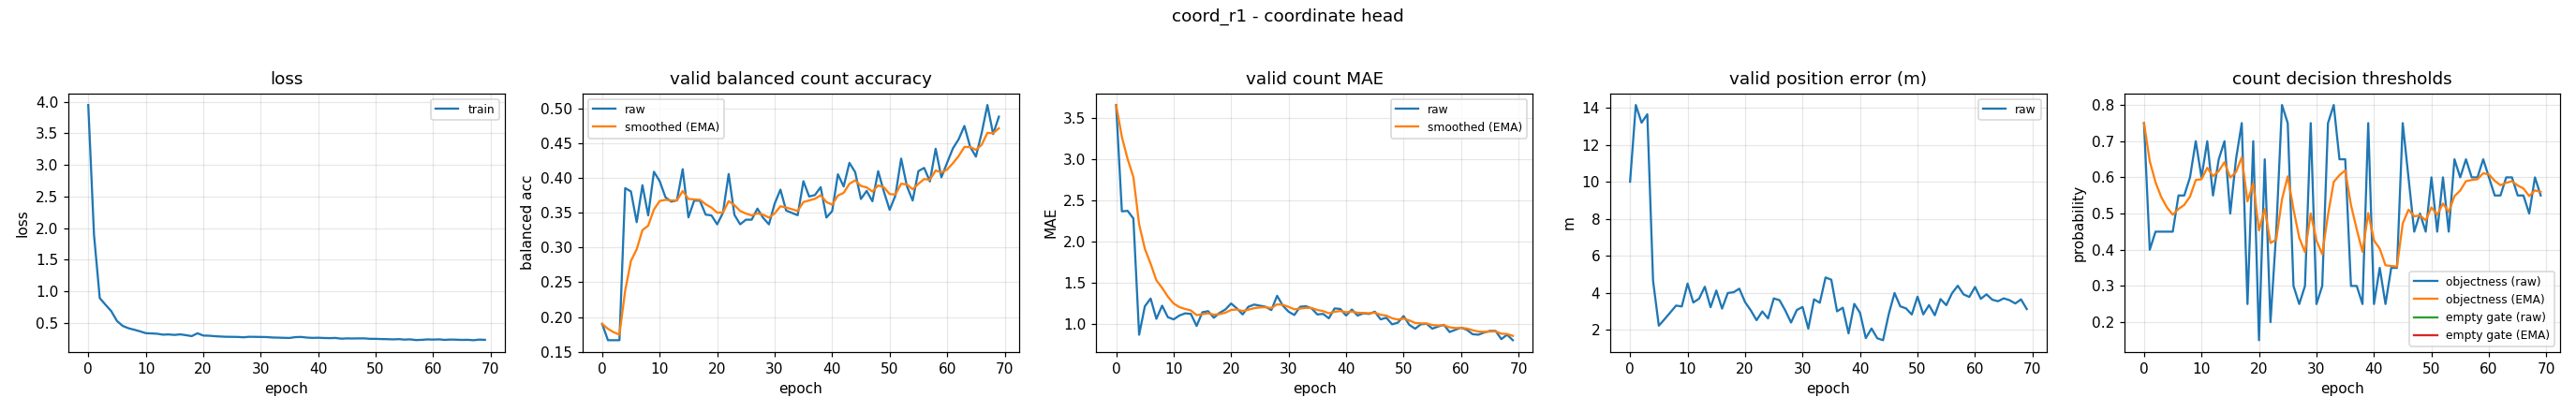

The data file committed next to this chart (first rows):
epoch, train_loss, valid_bal, valid_bal_smoothed, valid_mae, valid_mae_smoothed, valid_error_m, valid_threshold, valid_threshold_smoothed, valid_empty_threshold, valid_empty_threshold_smoothed
0, 3.95, 0.1901, 0.1901, 3.66, 3.66, 10, 0.75, 0.75, nan, nan
1, 1.894, 0.1667, 0.183, 2.367, 3.272, 14.14, 0.4, 0.645, nan, nan
2, 0.8913, 0.1667, 0.1781, 2.373, 3.002, 13.19, 0.45, 0.5865, nan, nan
3, 0.7865, 0.1667, 0.1747, 2.28, 2.786, 13.64, 0.45, 0.5455, nan, nan
4, 0.6849, 0.3854, 0.2379, 0.8667, 2.21, 4.648, 0.45, 0.5169, nan, nan
5, 0.5285, 0.3806, 0.2807, 1.213, 1.911, 2.224, 0.45, 0.4968, nan, nan
6, 0.4505, 0.3364, 0.2974, 1.307, 1.73, 2.575, 0.55, 0.5128, nan, nan
7, 0.4139, 0.3895, 0.3251, 1.06, 1.529, 2.939, 0.55, 0.5239, nan, nan
8, 0.3905, 0.3462, 0.3314, 1.22, 1.436, 3.309, 0.6, 0.5468, nan, nan
9, 0.3649, 0.4089, 0.3546, 1.08, 1.329, 3.264, 0.7, 0.5927, nan, nan
10, 0.3361, 0.3954, 0.3669, 1.053, 1.247, 4.498, 0.6, 0.5949, nan, nan
11, 0.3319, 0.3724, 0.3685, 1.1, 1.203, 3.478, 0.7, 0.6264, nan, nan
12, 0.327, 0.3659, 0.3677, 1.127, 1.18, 3.68, 0.55, 0.6035, nan, nan
13, 0.3124, 0.3678, 0.3678, 1.12, 1.162, 4.327, 0.65, 0.6175, nan, nan
14, 0.3162, 0.4126, 0.3812, 0.9733, 1.105, 3.219, 0.7, 0.6422, nan, nan
15, 0.3083, 0.3434, 0.3699, 1.14, 1.116, 4.123, 0.5, 0.5996, nan, nan
16, 0.3173, 0.3675, 0.3692, 1.153, 1.127, 3.146, 0.65, 0.6147, nan, nan
17, 0.3039, 0.3672, 0.3686, 1.073, 1.111, 3.989, 0.75, 0.6553, nan, nan
18, 0.2894, 0.3472, 0.3622, 1.133, 1.118, 4.029, 0.25, 0.5337, nan, nan
19, 0.3343, 0.3462, 0.3574, 1.173, 1.134, 4.223, 0.7, 0.5836, nan, nan
20, 0.2985, 0.3333, 0.3502, 1.247, 1.168, 3.499, 0.15, 0.4535, nan, nan
21, 0.2957, 0.3498, 0.35, 1.187, 1.174, 3.05, 0.65, 0.5125, nan, nan
22, 0.2885, 0.4057, 0.3667, 1.113, 1.156, 2.521, 0.2, 0.4187, nan, nan
23, 0.2829, 0.3469, 0.3608, 1.207, 1.171, 2.991, 0.45, 0.4281, nan, nan
24, 0.2788, 0.3333, 0.3526, 1.233, 1.19, 2.616, 0.8, 0.5397, nan, nan
25, 0.2778, 0.34, 0.3488, 1.22, 1.199, 3.697, 0.75, 0.6028, nan, nan
26, 0.2763, 0.34, 0.3462, 1.207, 1.201, 3.6, 0.3, 0.5119, nan, nan
27, 0.2708, 0.3559, 0.3491, 1.167, 1.191, 3.044, 0.25, 0.4334, nan, nan
28, 0.2788, 0.3426, 0.3471, 1.34, 1.236, 2.394, 0.3, 0.3934, nan, nan
29, 0.2776, 0.3333, 0.343, 1.22, 1.231, 3.07, 0.75, 0.5003, nan, nan
30, 0.276, 0.3631, 0.349, 1.147, 1.206, 3.234, 0.25, 0.4252, nan, nan
31, 0.2744, 0.3832, 0.3593, 1.107, 1.176, 2.065, 0.3, 0.3877, nan, nan
32, 0.2678, 0.3531, 0.3574, 1.207, 1.185, 3.649, 0.75, 0.4964, nan, nan
33, 0.2655, 0.3498, 0.3551, 1.213, 1.194, 3.462, 0.8, 0.5875, nan, nan
34, 0.2626, 0.3464, 0.3525, 1.187, 1.192, 4.829, 0.65, 0.6062, nan, nan
35, 0.26, 0.3953, 0.3653, 1.113, 1.168, 4.708, 0.65, 0.6194, nan, nan
36, 0.2732, 0.3733, 0.3677, 1.12, 1.154, 2.997, 0.3, 0.5235, nan, nan
37, 0.2763, 0.3754, 0.37, 1.067, 1.128, 3.195, 0.3, 0.4565, nan, nan
38, 0.2663, 0.3868, 0.3751, 1.187, 1.145, 1.809, 0.25, 0.3945, nan, nan
39, 0.2617, 0.3431, 0.3655, 1.18, 1.156, 3.401, 0.75, 0.5012, nan, nan
40, 0.2639, 0.3523, 0.3615, 1.1, 1.139, 2.918, 0.25, 0.4258, nan, nan
41, 0.2596, 0.4053, 0.3747, 1.173, 1.149, 1.551, 0.35, 0.4031, nan, nan
42, 0.2573, 0.3878, 0.3786, 1.1, 1.135, 2.073, 0.25, 0.3572, nan, nan
43, 0.2605, 0.4217, 0.3915, 1.127, 1.132, 1.545, 0.35, 0.355, nan, nan
44, 0.2489, 0.4084, 0.3966, 1.12, 1.129, 1.439, 0.35, 0.3535, nan, nan
45, 0.2534, 0.3698, 0.3885, 1.147, 1.134, 2.855, 0.75, 0.4725, nan, nan
46, 0.2517, 0.3814, 0.3864, 1.053, 1.11, 3.987, 0.6, 0.5107, nan, nan
47, 0.2535, 0.3664, 0.3804, 1.073, 1.099, 3.268, 0.45, 0.4925, nan, nan
48, 0.2535, 0.4098, 0.3892, 0.9933, 1.067, 3.157, 0.5, 0.4948, nan, nan
49, 0.2465, 0.3803, 0.3865, 1.013, 1.051, 2.827, 0.45, 0.4813, nan, nan
50, 0.2466, 0.3542, 0.3768, 1.093, 1.064, 3.793, 0.6, 0.5169, nan, nan
51, 0.2426, 0.3747, 0.3762, 0.9867, 1.041, 2.834, 0.45, 0.4968, nan, nan
52, 0.2411, 0.4278, 0.3917, 0.94, 1.01, 3.338, 0.6, 0.5278, nan, nan
53, 0.2378, 0.3883, 0.3907, 0.9933, 1.005, 2.787, 0.45, 0.5045, nan, nan
54, 0.2416, 0.3675, 0.3837, 1.0, 1.004, 3.661, 0.65, 0.5481, nan, nan
55, 0.2343, 0.4099, 0.3916, 0.94, 0.9846, 3.331, 0.6, 0.5637, nan, nan
56, 0.238, 0.4145, 0.3984, 0.9667, 0.9792, 3.976, 0.65, 0.5896, nan, nan
57, 0.2269, 0.395, 0.3974, 0.9867, 0.9815, 4.382, 0.6, 0.5927, nan, nan
58, 0.2304, 0.442, 0.4108, 0.9, 0.957, 3.917, 0.6, 0.5949, nan, nan
59, 0.2371, 0.4009, 0.4078, 0.9267, 0.9479, 3.775, 0.65, 0.6114, nan, nan
... 10 more rows
